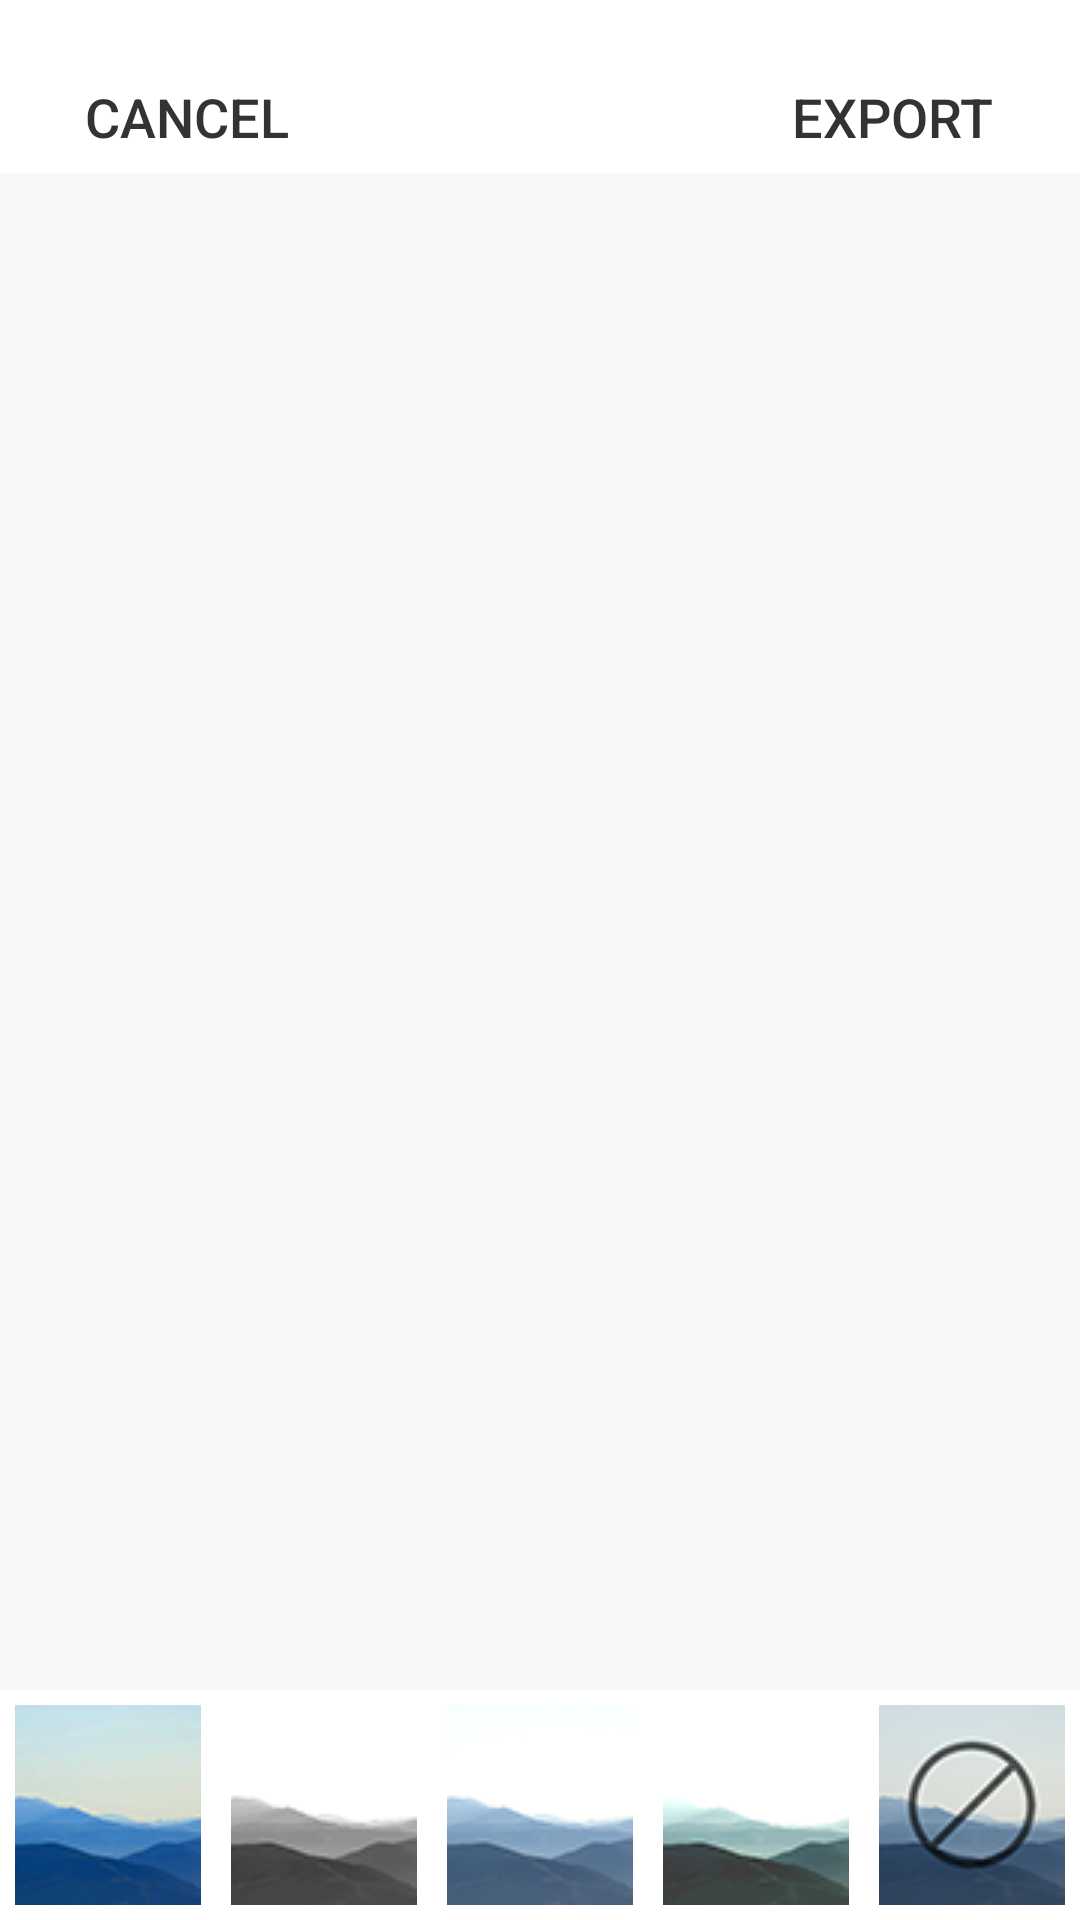

Layout XML and referenced resources for this Android screen:
<!-- AndroidManifest.xml: application theme Theme.AppCompat.NoActionBar -->
<!-- res/layout/activity_filter.xml -->
<?xml version="1.0" encoding="utf-8"?>
<androidx.constraintlayout.widget.ConstraintLayout xmlns:android="http://schemas.android.com/apk/res/android"
    xmlns:app="http://schemas.android.com/apk/res-auto"
    xmlns:tools="http://schemas.android.com/tools"
    android:layout_width="match_parent"
    android:layout_height="match_parent"
    android:background="#FFFFFF"
    android:backgroundTint="#00FFFFFF"
    android:fitsSystemWindows="true"
    tools:context=".WelcomeActivity">

    <LinearLayout
        android:layout_width="0dp"
        android:layout_height="0dp"
        android:background="#FFFFFF"
        android:gravity="center_vertical"
        android:paddingTop="20dp"
        app:layout_constraintBottom_toTopOf="@id/g1"
        app:layout_constraintLeft_toLeftOf="parent"
        app:layout_constraintRight_toRightOf="parent"
        app:layout_constraintTop_toTopOf="parent">

        <Button
            android:id="@+id/back_button"
            android:layout_width="wrap_content"
            android:layout_height="wrap_content"
            android:layout_weight="1"
            android:background="@null"
            android:text="@string/cancel"
            android:textColor="@color/matteBlack"
            android:textSize="18sp"
            app:srcCompat="@drawable/menu_36px" />

        <ImageView
            android:id="@+id/content_logo"
            android:layout_width="wrap_content"
            android:layout_height="wrap_content"
            android:layout_weight="3"
            android:contentDescription="@string/description"
            app:srcCompat="@null" />

        <Button
            android:id="@+id/export_button"
            android:layout_width="wrap_content"
            android:layout_height="wrap_content"
            android:layout_weight="1"
            android:background="@null"
            android:text="@string/export"
            android:textColor="@color/matteBlack"
            android:textSize="18sp"
            app:srcCompat="@drawable/menu_36px" />

    </LinearLayout>

    <androidx.constraintlayout.widget.Guideline
        android:id="@+id/g1"
        android:layout_width="wrap_content"
        android:layout_height="wrap_content"
        android:orientation="horizontal"
        app:layout_constraintGuide_percent="0.09" />

    <androidx.constraintlayout.widget.Guideline
        android:id="@+id/g2"
        android:layout_width="wrap_content"
        android:layout_height="wrap_content"
        android:orientation="horizontal"
        app:layout_constraintGuide_percent="0.88" />

    <LinearLayout
        android:layout_width="match_parent"
        android:layout_height="0dp"
        android:background="#FFFFFF"
        android:gravity="center_vertical"
        app:layout_constraintBottom_toBottomOf="parent"
        app:layout_constraintLeft_toLeftOf="parent"
        app:layout_constraintRight_toRightOf="parent"
        app:layout_constraintTop_toTopOf="@id/g2">

        <ImageButton
            android:id="@+id/filter1"
            android:layout_width="0dp"
            android:layout_height="match_parent"
            android:layout_margin="5dp"
            android:layout_weight="1"
            android:background="@null"
            android:contentDescription="@string/description"
            android:src="@drawable/filt1" />

        <ImageButton
            android:id="@+id/filter2"
            android:layout_width="0dp"
            android:layout_height="match_parent"
            android:layout_margin="5dp"
            android:layout_weight="1"
            android:background="@null"
            android:contentDescription="@string/description"
            android:src="@drawable/filt2" />

        <ImageButton
            android:id="@+id/filter3"
            android:layout_width="0dp"
            android:layout_height="match_parent"
            android:layout_margin="5dp"
            android:layout_weight="1"
            android:background="@null"
            android:contentDescription="@string/description"
            android:src="@drawable/filt3" />

        <ImageButton
            android:id="@+id/filter4"
            android:layout_width="0dp"
            android:layout_height="match_parent"
            android:layout_margin="5dp"
            android:layout_weight="1"
            android:background="@null"
            android:contentDescription="@string/description"
            android:src="@drawable/filt4" />

        <ImageButton
            android:id="@+id/filter5"
            android:layout_width="0dp"
            android:layout_height="match_parent"
            android:layout_margin="5dp"
            android:layout_weight="1"
            android:background="@null"
            android:contentDescription="@string/description"
            android:src="@drawable/none" />
    </LinearLayout>

    <androidx.constraintlayout.widget.ConstraintLayout
        android:layout_width="0dp"
        android:layout_height="0dp"
        android:background="@color/contentColor"
        android:translationZ="0dp"

        app:layout_constraintBottom_toBottomOf="@id/g2"
        app:layout_constraintLeft_toLeftOf="parent"
        app:layout_constraintRight_toRightOf="parent"
        app:layout_constraintTop_toTopOf="@id/g1">


        <ImageView
            android:id="@+id/showImg"
            android:layout_width="match_parent"
            android:layout_height="wrap_content"
            android:background="@color/contentColor"
            android:contentDescription="@string/description"
            app:layout_constraintBottom_toBottomOf="parent"
            app:layout_constraintLeft_toLeftOf="parent"
            app:layout_constraintRight_toRightOf="parent"
            app:layout_constraintTop_toTopOf="parent"
            />
    </androidx.constraintlayout.widget.ConstraintLayout>


</androidx.constraintlayout.widget.ConstraintLayout>
<!-- resources referenced by this layout -->
<resources>
  <color name="contentColor">#F8f8f8</color>
  <color name="matteBlack">#333333</color>
  <!-- drawable filt1: png bitmap (drawable-v24, 11139 bytes) -->
  <!-- drawable filt2: png bitmap (drawable-v24, 4997 bytes) -->
  <!-- drawable filt3: png bitmap (drawable-v24, 7654 bytes) -->
  <!-- drawable filt4: png bitmap (drawable-v24, 7048 bytes) -->
  <!-- drawable menu_36px: png bitmap (drawable-v24, 3369 bytes) -->
  <!-- drawable none: png bitmap (drawable-v24, 12248 bytes) -->
  <string name="cancel">Cancel</string>
  <string name="description">description</string>
  <string name="export">Export</string>
</resources>
